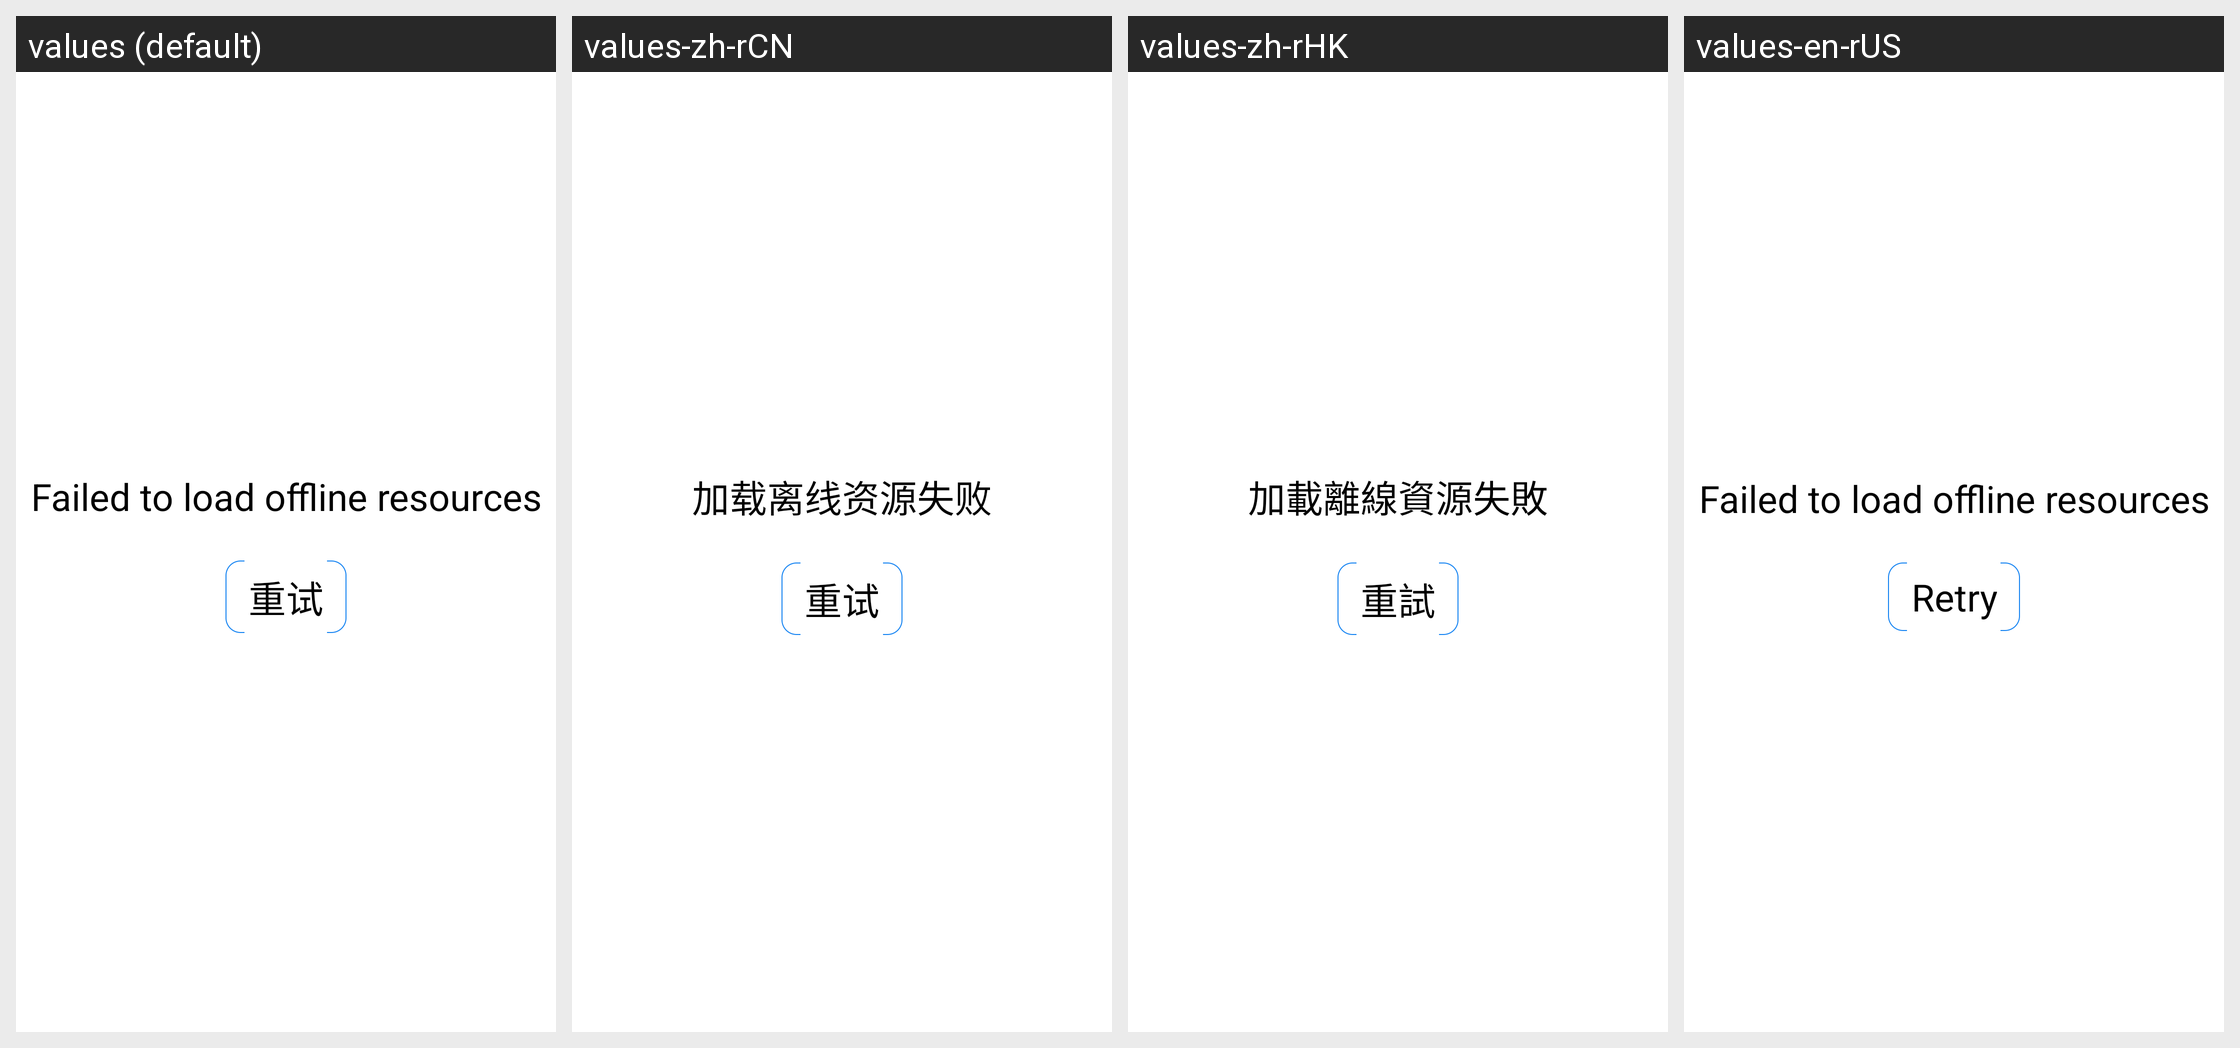

The Android screen above is rendered under several locales of the same app. Produce the string resources it draws, with the default and per-locale values.
Android screen res/layout/booting_error.xml rendered under 4 locales, left to right: values (default), values-zh-rCN, values-zh-rHK, values-en-rUS. Device: Nexus 5 (rendered at 1080×1920; each locale shown at half size, 540×960, under a caption strip naming it); theme Light.
Other locales in the repository, not shown: values-ar, values-de, values-es, values-fr, values-ja, values-ru.
Strings drawn on this screen, with the default value and each locale's value (text and hints the layout hard-codes, and strings that could not be matched under every locale, appear in the picture but are not listed):

loading_offline_fail
  values: Failed to load offline resources
  values-zh-rCN: 加载离线资源失败
  values-zh-rHK: 加載離線資源失敗
  values-en-rUS: Failed to load offline resources

retry
  values: 重试
  values-zh-rCN: 重试
  values-zh-rHK: 重試
  values-en-rUS: Retry
